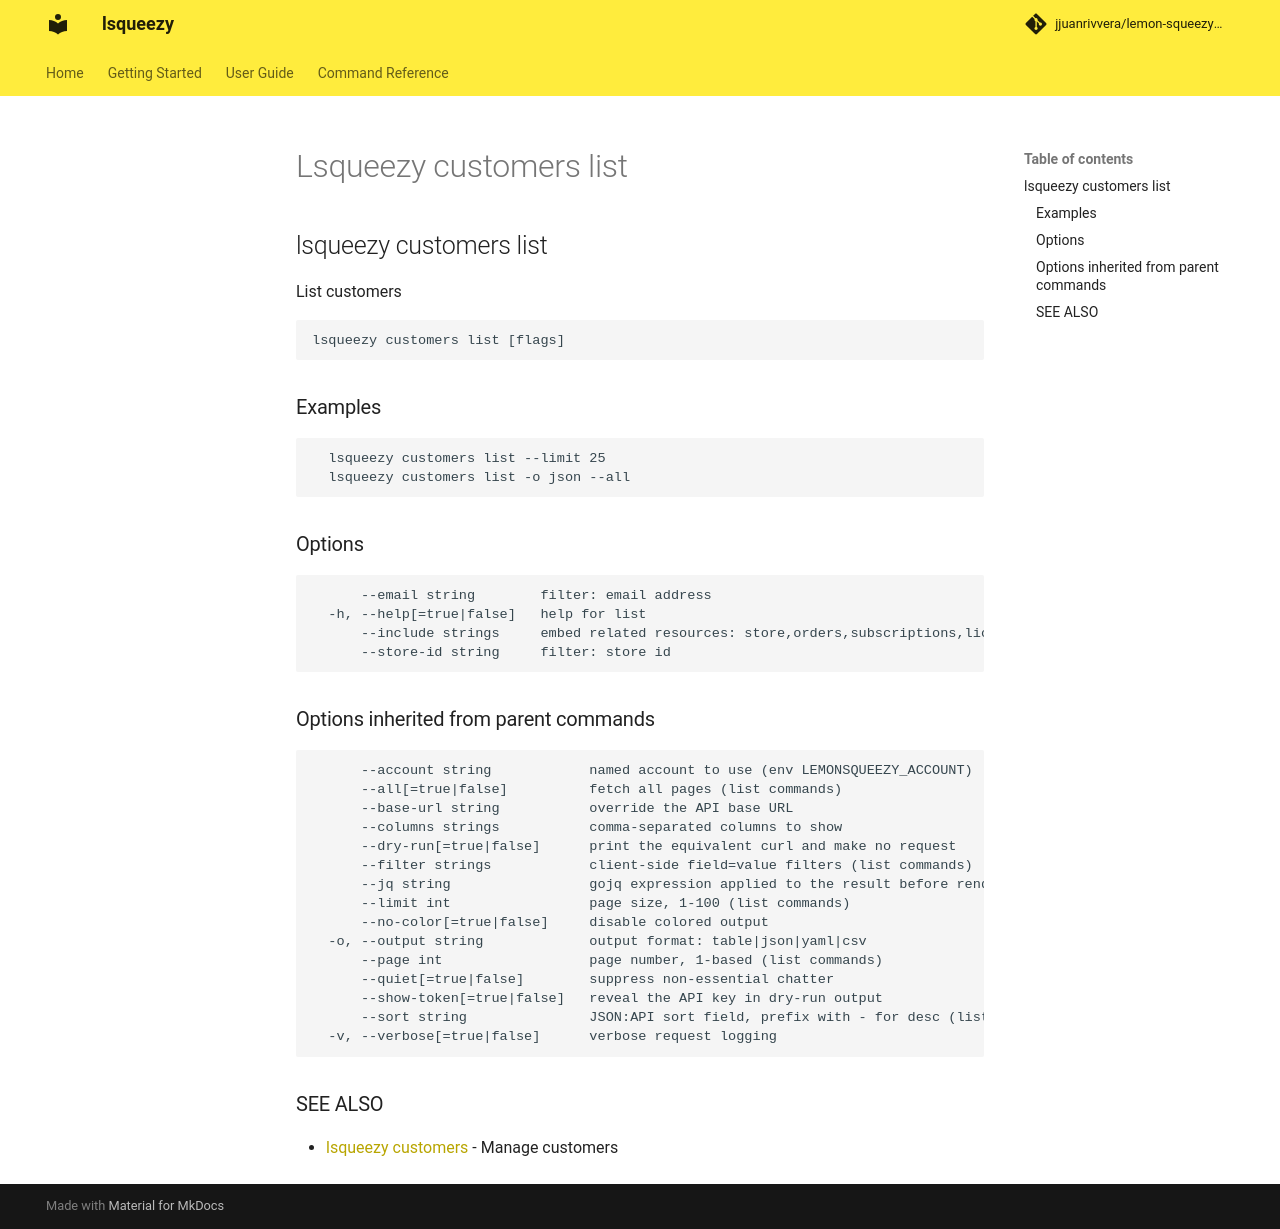

repository: jjuanrivvera/lemon-squeezy-cli · page: commands/lsqueezy_customers_list/index.html · generator: mkdocs

## lsqueezy customers list

List customers

```
lsqueezy customers list [flags]
```

### Examples

```
  lsqueezy customers list --limit 25
  lsqueezy customers list -o json --all
```

### Options

```
      --email string        filter: email address
  -h, --help[=true|false]   help for list
      --include strings     embed related resources: store,orders,subscriptions,license-keys
      --store-id string     filter: store id
```

### Options inherited from parent commands

```
      --account string            named account to use (env LEMONSQUEEZY_ACCOUNT)
      --all[=true|false]          fetch all pages (list commands)
      --base-url string           override the API base URL
      --columns strings           comma-separated columns to show
      --dry-run[=true|false]      print the equivalent curl and make no request
      --filter strings            client-side field=value filters (list commands)
      --jq string                 gojq expression applied to the result before rendering
      --limit int                 page size, 1-100 (list commands)
      --no-color[=true|false]     disable colored output
  -o, --output string             output format: table|json|yaml|csv
      --page int                  page number, 1-based (list commands)
      --quiet[=true|false]        suppress non-essential chatter
      --show-token[=true|false]   reveal the API key in dry-run output
      --sort string               JSON:API sort field, prefix with - for desc (list commands)
  -v, --verbose[=true|false]      verbose request logging
```

### SEE ALSO

* [lsqueezy customers](lsqueezy_customers.md)	 - Manage customers
